Run: headless pygame with SDL's dummy video driver; simulated clock (each Clock.tick advances the game by its frame time, no real sleeping); random seed 0; keys injected as events and as key.get_pressed() state; no mouse input.
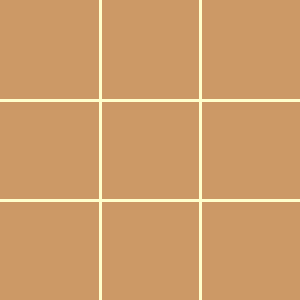
Frame 1 of 4 · flips 1–60 · no input
Frame 2 of 4 · flips 61–180 · tapped SPACE, RETURN · held RIGHT (→), D · screen unchanged from frame 1, image omitted
Frame 3 of 4 · flips 181–300 · held DOWN (↓), S · screen unchanged from frame 2, image omitted
Frame 4 of 4 · flips 301–420 · held LEFT (←), A, UP (↑), W · screen unchanged from frame 3, image omitted

The pygame program that drew these frames:

import pygame 
from pygame.locals import *

pygame.init()

screen_width = 300
screen_heigth = 300
line_width = 3
screen = pygame.display.set_mode((screen_width,screen_heigth))
pygame.display.set_caption('TicTacToePython')
markers = []
 
def draw_grid():
    grid_color = (255,255,204)
    background_color = (204, 153, 102)
    screen.fill(background_color)
    for x in range(1,3):
        pygame.draw.line(screen,grid_color,(0,x * 100), (screen_width, x * 100), line_width)
        pygame.draw.line(screen,grid_color,(x * 100, 0), (x * 100, screen_heigth), line_width)


for x in range(3):
    row = [0] * 3
    markers.append(row)


run = True
while run:
    draw_grid()
    for event in pygame.event.get():
        if event.type == pygame.QUIT:
            run = False

    pygame.display.update()
pygame.quit()
